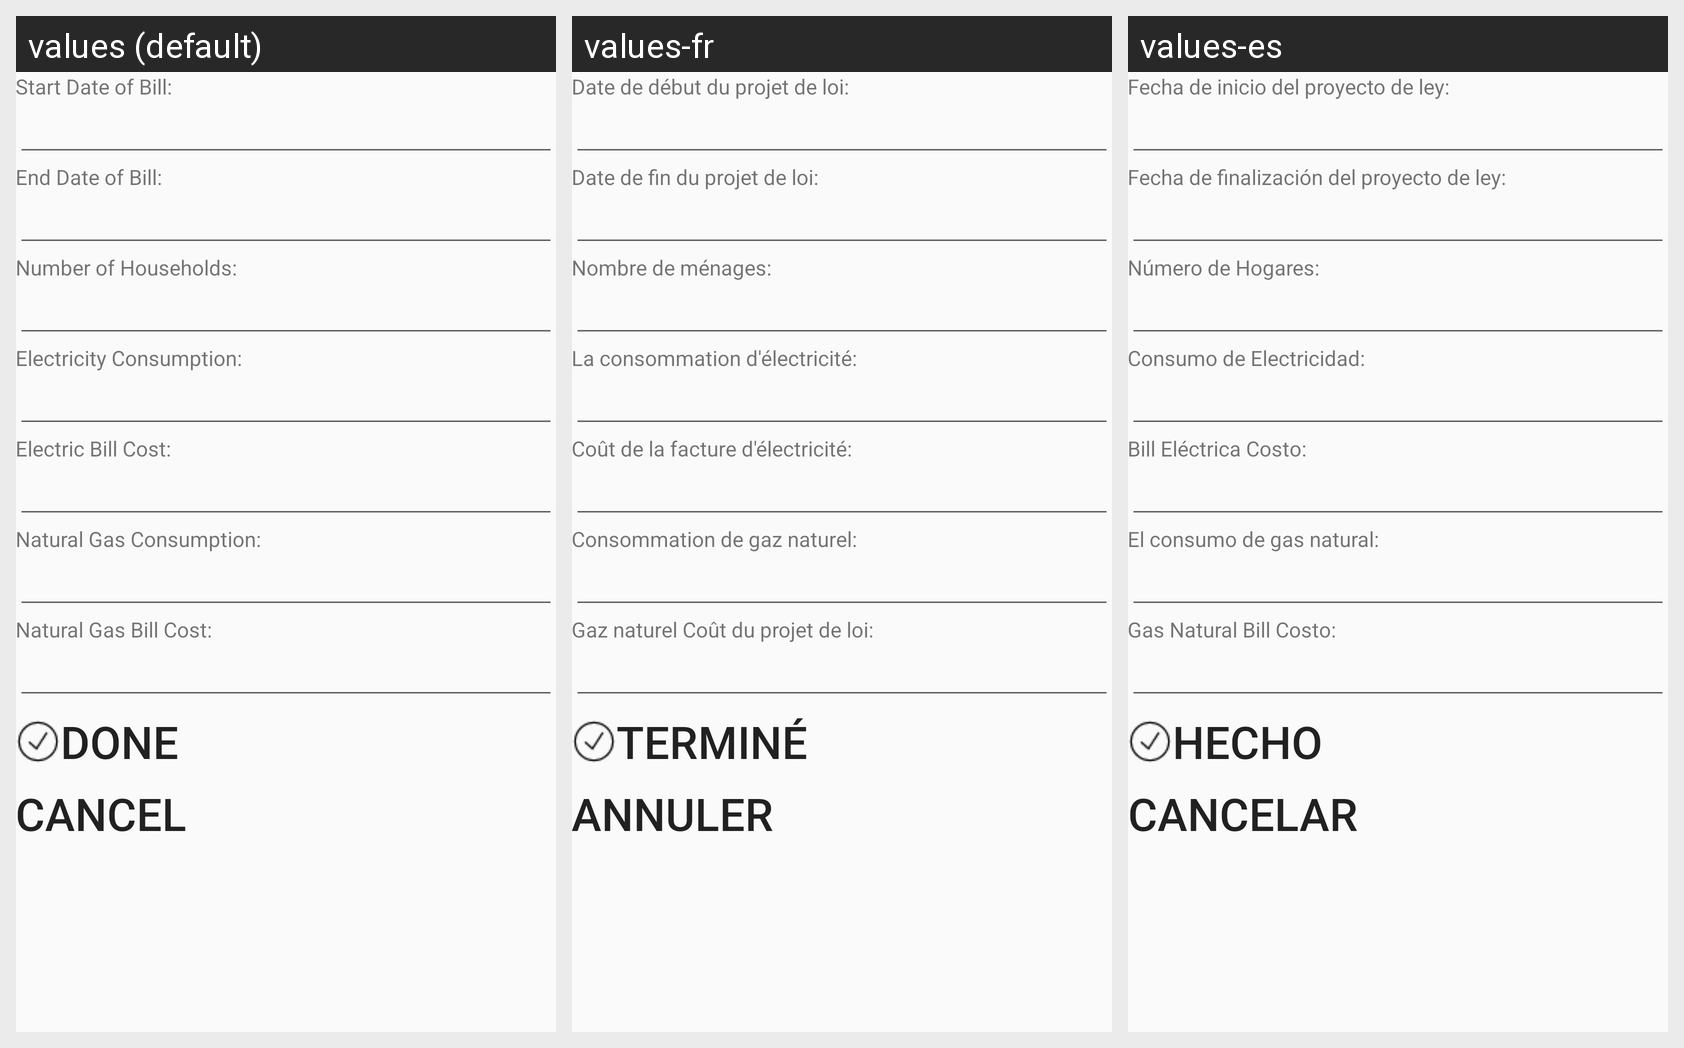

Strings drawn on this Android screen and how each of the app's shown locales translates them:
Android screen res/layout/activity_add_utilities.xml rendered under 3 locales, left to right: values (default), values-fr, values-es. Device: Nexus 5 (rendered at 1080×1920; each locale shown at half size, 540×960, under a caption strip naming it); theme AppTheme.ActionBar.
Strings drawn on this screen, with the default value and each locale's value (text and hints the layout hard-codes, and strings that could not be matched under every locale, appear in the picture but are not listed):

start_date_of_bill
  values: Start Date of Bill:
  values-fr: Date de début du projet de loi:
  values-es: Fecha de inicio del proyecto de ley:

end_date_of_bill
  values: End Date of Bill:
  values-fr: Date de fin du projet de loi:
  values-es: Fecha de finalización del proyecto de ley:

number_of_households
  values: Number of Households:
  values-fr: Nombre de ménages:
  values-es: Número de Hogares:

electricity_consumption
  values: Electricity Consumption:
  values-fr: La consommation d'électricité:
  values-es: Consumo de Electricidad:

electric_bill_cost
  values: Electric Bill Cost:
  values-fr: Coût de la facture d'électricité:
  values-es: Bill Eléctrica Costo:

natural_gas_consumption
  values: Natural Gas Consumption:
  values-fr: Consommation de gaz naturel:
  values-es: El consumo de gas natural:

natural_gas_bill_cost
  values: Natural Gas Bill Cost:
  values-fr: Gaz naturel Coût du projet de loi:
  values-es: Gas Natural Bill Costo:

done
  values: Done
  values-fr: Terminé
  values-es: Hecho

cancel
  values: Cancel
  values-fr: Annuler
  values-es: Cancelar
